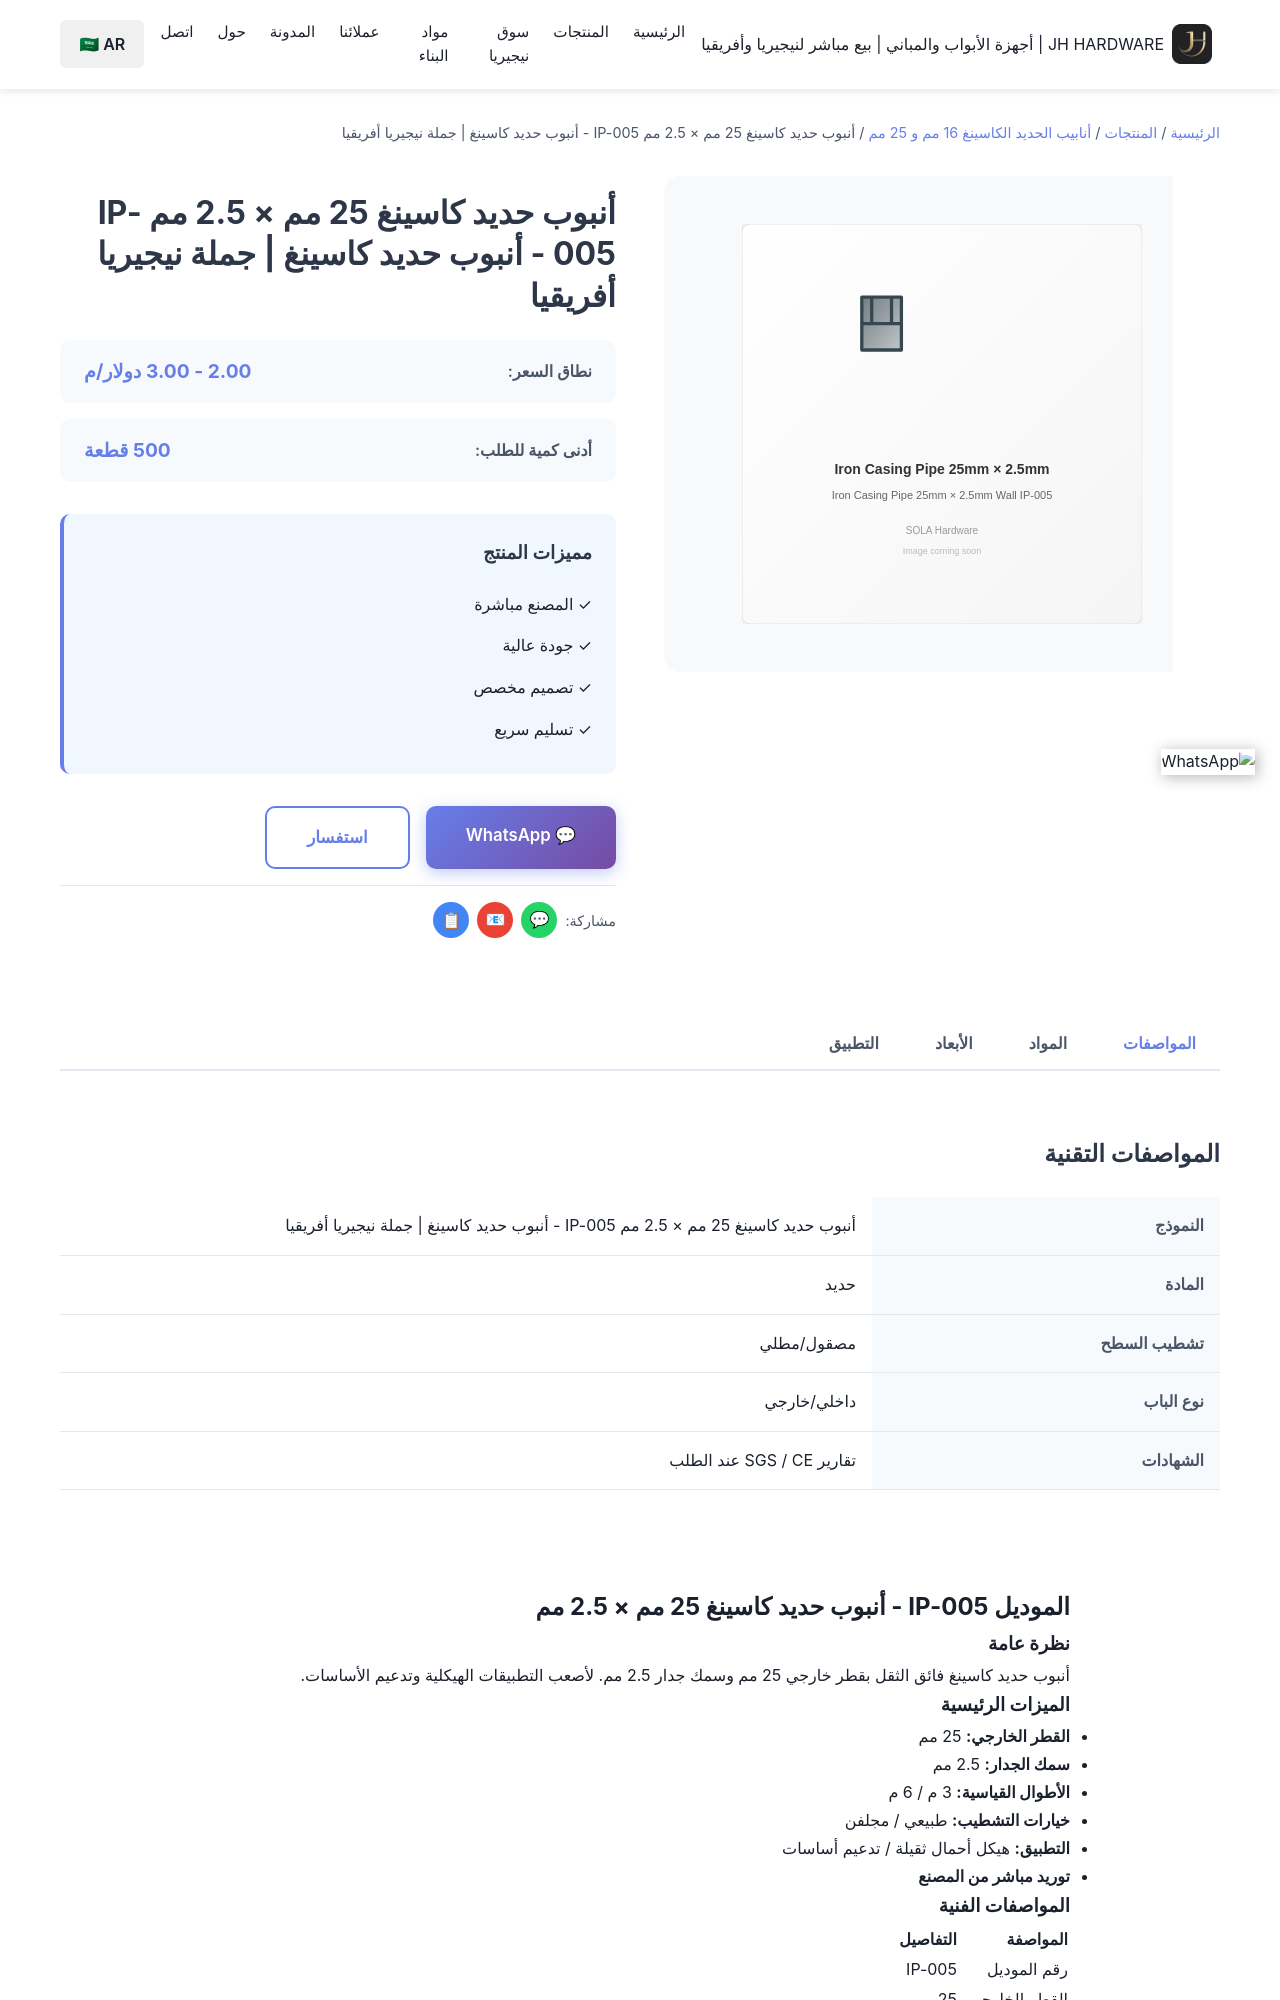

repository: Tommy9959/tommy-hardware-cn · page: ar/products/iron-casing-pipes/sp-005/index.html · generator: jekyll

---
title: أنبوب حديد كاسينغ 25 مم × 2.5 مم IP-005 - أنبوب حديد كاسينغ | جملة نيجيريا أفريقيا
product_name: أنبوب حديد كاسينغ 25 مم × 2.5 مم
price_range: 2.00 - 3.00 دولار/م
moq: 500 قطعة
material: حديد
finish: أسود / مجلفن
application: هيكل ثقيل / تقوية أساسات
lead_time: 15-25 يوم
description: أنبوب حديد كاسينغ 25 مم × 2.5 مم من SOLA هاردوير. أنبوب ثقيل جدًا 25 مم للتطبيقات الهيكلية الثقيلة وتدعيم الأساسات. مواد بناء جملة لنيجيريا.
tags:
  - 'أنبوب حديد كاسينغ'
  - 'أنبوب كاسينغ 25 مم'
  - 'أنابيب حديد بالجملة'
  - 'أنبوب مدفون في الخرسانة'
  - 'SOLA هاردوير'
features:
  - 'جدار فائق السمك 2.5 مم لأقصى تحميل'
  - 'بناء حديدي ممتاز'
  -
